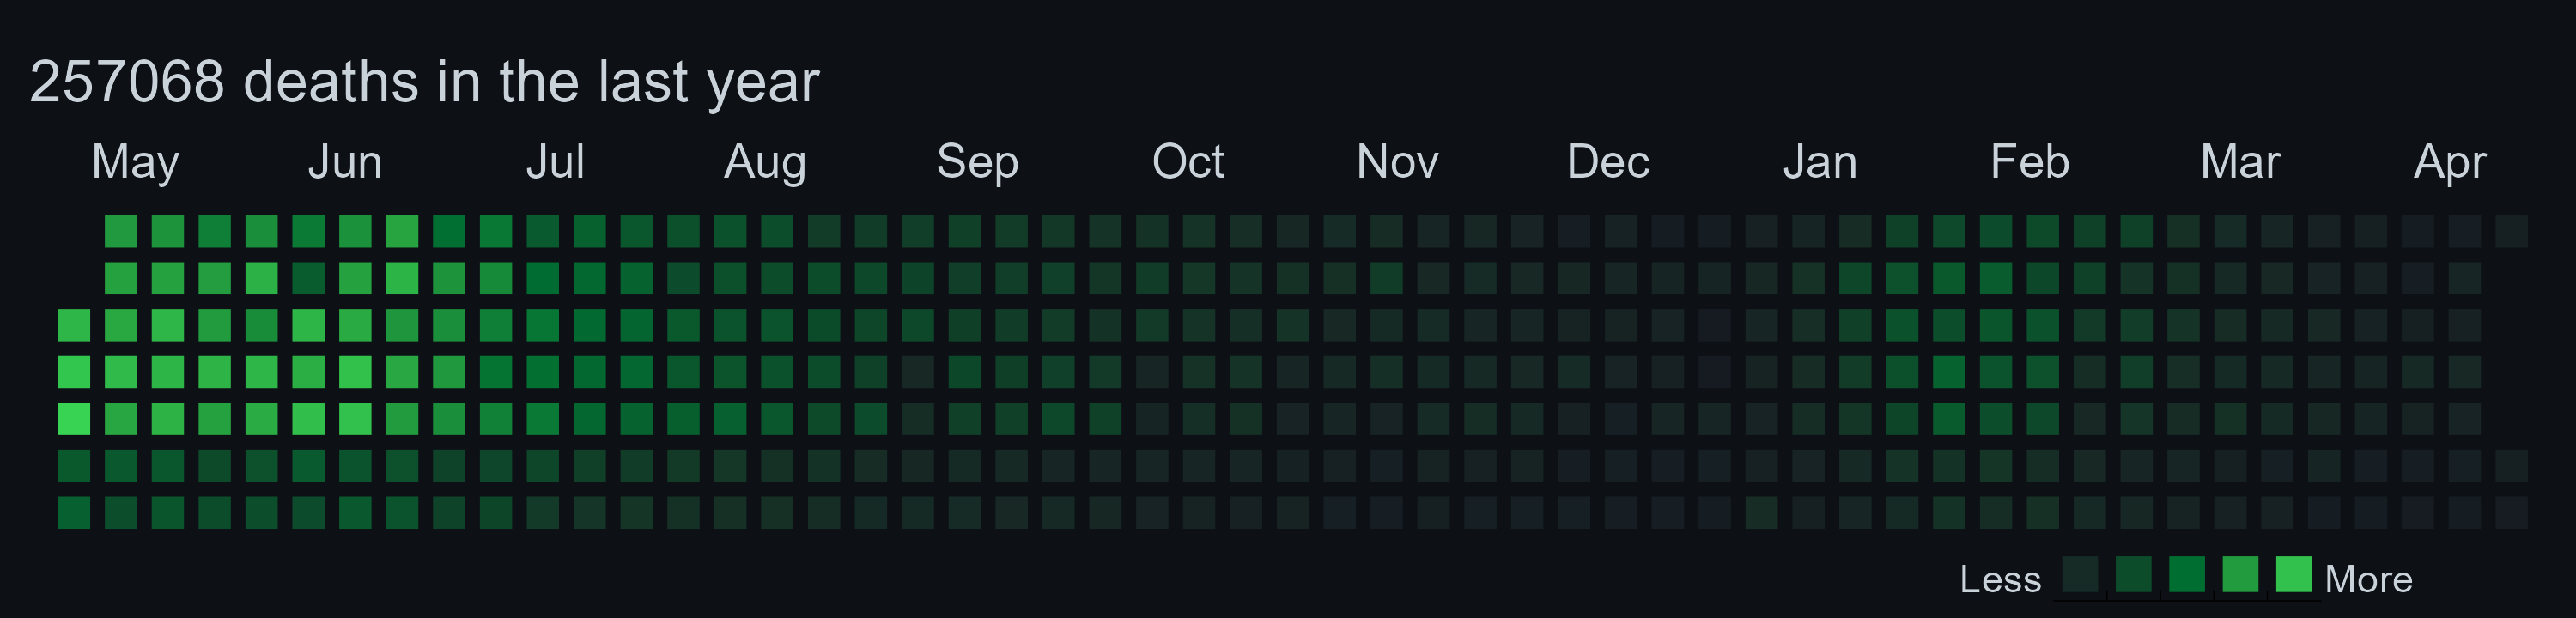

Write the R code that produced this figure.
# packages ----------------------------------------------------------------

library(owidR)
library(dplyr)
library(ggplot2)
library(lubridate)
library(glue)

# data --------------------------------------------------------------------

owid_covid <- owidR::owid_covid()

owid_br <- owid_covid %>% 
  filter(location == "Brazil",
         date >= "2021-05-02") %>%
  # process versions of the date column
  mutate(date = lubridate::as_date(date),
         year = lubridate::year(date),
         week = lubridate::week(date),
         wday = lubridate::wday(date),
         week = ifelse(year == "2022", week+52, week))

deaths_last_year <- sum(owid_br$new_deaths)

# plot --------------------------------------------------------------------

owid_br %>%
  ggplot(aes(x = week, y = wday, fill = new_deaths)) +
  geom_tile(color = "#0d1116", 
            size = 1,
            width=0.85, height=0.85) +
  annotate("text", x = 66, y = 1, vjust = 2.9, hjust = 0, label = "More",
           color = "#c9d1d9")+
  annotate("text", x = 60, y = 1, vjust = 2.9, hjust = 1, label = "Less",
           color = "#c9d1d9")+
  scale_fill_gradientn(colours = rev(c("#38d353",
                                   "#28a541",
                                   "#006d31",
                                   "#0d4429",
                                   "#161b22")),
                                 guide = "bins",
                   breaks = seq(0,3000,600),
                   )+
  scale_x_continuous(expand = expansion(0.01),
                     position = "bottom",
                     sec.axis = sec_axis(
                       trans = ~scales::rescale(., to = c(0.5, 12.5)),
                       breaks = 1:12,
                       labels = lubridate::month(c(seq(5,12),seq(1,4)), T)
                       ))+
  labs(title = glue::glue("{deaths_last_year} deaths in the last year"))+
  coord_fixed(clip = "off") +
  theme_dark() +
  theme(
    panel.background = element_rect(fill = "#0d1116", color = NA),
    plot.background = element_rect(fill = "#0d1116", color = NA),
    panel.grid = element_blank(),
    axis.ticks = element_blank(),
    axis.text.y = element_blank(),
    axis.title = element_blank(),
    axis.text.x.bottom = element_blank(),
    axis.text.x.top = element_text(color = "#c9d1d9", face = "bold", size = rel(1.2)),
    legend.direction = "horizontal",
    legend.position = c(0.85,-0.1),
    legend.text = element_blank(),
    legend.title = element_blank(),
    legend.background = element_blank(),
    legend.box.background = element_blank(),
    legend.key = element_rect(fill = NA, color = NA),
    legend.key.size = unit(15, "pt"),
    plot.title = element_text(color = "#c9d1d9", face = "bold", size = rel(1.2))
  )

ggsave("github_deaths_covid_br.png", width = 10, height = 2.4)
